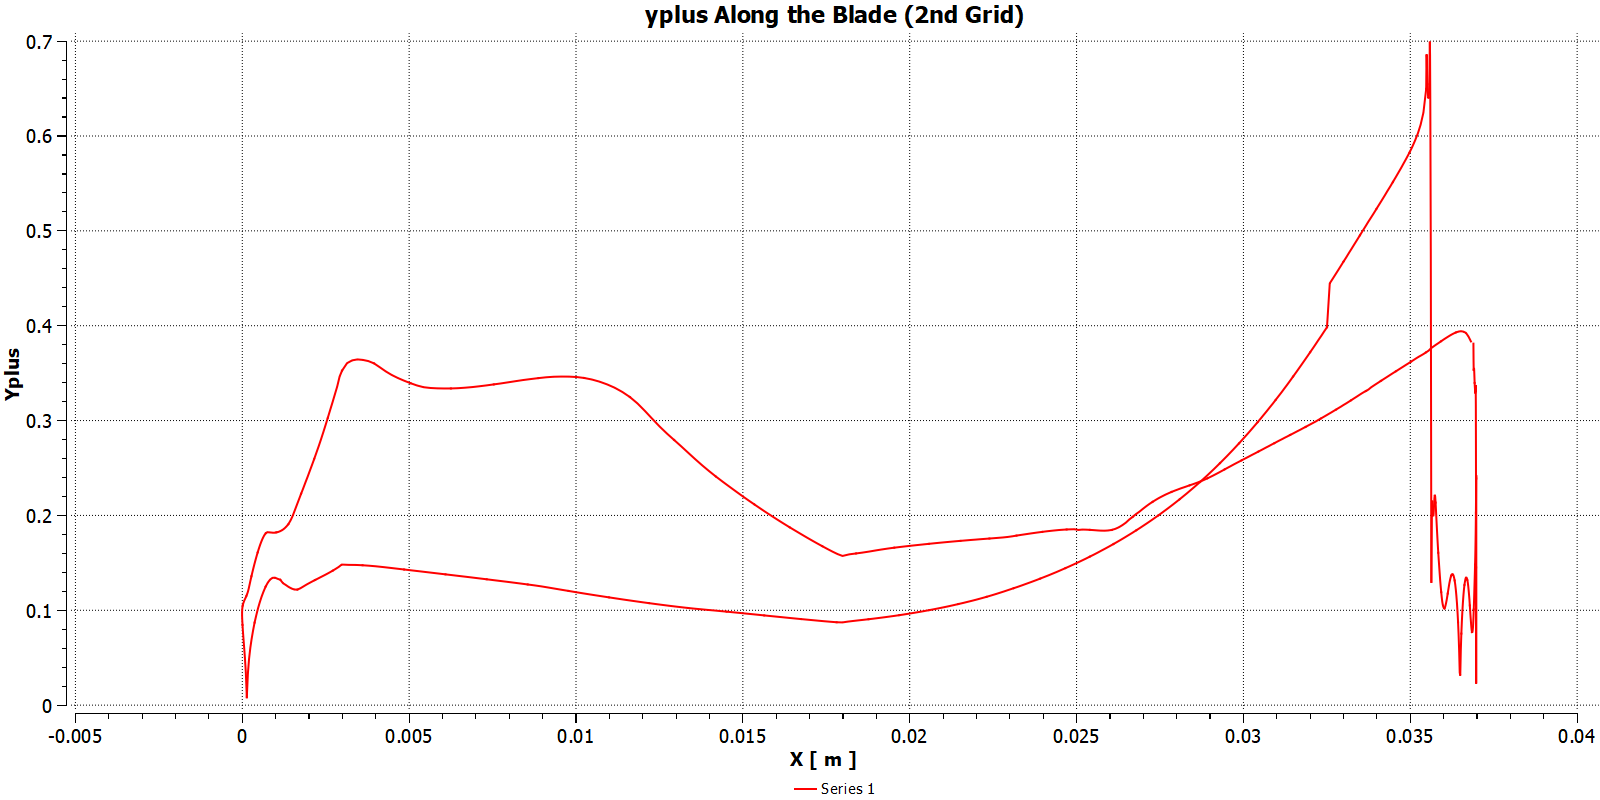

The file beside this chart, header and first rows:
[Name]
Series 1 at /POLYLINE:BladePolyline
[Data]
X [ m ], Yplus
3.68174873e-02, 3.83434147e-01
3.67428549e-02, 3.88629049e-01
3.66681926e-02, 3.92461866e-01
3.65935005e-02, 3.93745303e-01
3.65187898e-02, 3.94220501e-01
3.64440307e-02, 3.93827170e-01
3.63692380e-02, 3.92924517e-01
3.62944119e-02, 3.91728520e-01
3.62195447e-02, 3.90313119e-01
3.61446477e-02, 3.88716668e-01
3.60697247e-02, 3.87048423e-01
3.59947719e-02, 3.85344982e-01
3.59197967e-02, 3.83532107e-01
3.58448029e-02, 3.81702989e-01
3.57697979e-02, 3.79953682e-01
3.56947742e-02, 3.78100067e-01
3.56197506e-02, 3.76202792e-01
3.55447195e-02, 3.73586297e-01
3.54696885e-02, 3.71869385e-01
3.53946611e-02, 3.70129406e-01
3.53196412e-02, 3.68580848e-01
3.52446288e-02, 3.67101312e-01
3.51696312e-02, 3.65451664e-01
3.50946486e-02, 3.63749802e-01
3.50196771e-02, 3.62042516e-01
3.49447168e-02, 3.60314697e-01
3.48697752e-02, 3.58698606e-01
3.47948372e-02, 3.57006401e-01
3.47199105e-02, 3.55344176e-01
3.46449912e-02, 3.53662729e-01
3.45700830e-02, 3.51976424e-01
3.44951823e-02, 3.50328833e-01
3.44202891e-02, 3.48656386e-01
3.43453959e-02, 3.46934825e-01
3.42705138e-02, 3.45241934e-01
3.41956355e-02, 3.43558908e-01
3.41207571e-02, 3.41865271e-01
3.40458862e-02, 3.40115339e-01
3.39710191e-02, 3.38430166e-01
3.38961519e-02, 3.36703300e-01
3.38212885e-02, 3.34930688e-01
3.37464213e-02, 3.32680225e-01
3.36715505e-02, 3.31192642e-01
3.35966833e-02, 3.29734623e-01
3.35218124e-02, 3.28130603e-01
3.34469378e-02, 3.26407939e-01
3.33720632e-02, 3.24683309e-01
3.32971849e-02, 3.23023915e-01
3.32222953e-02, 3.21286619e-01
3.31474058e-02, 3.19619924e-01
3.30724977e-02, 3.17953497e-01
3.29975709e-02, 3.16407472e-01
3.29225995e-02, 3.14703017e-01
3.28475907e-02, 3.13147366e-01
3.27725224e-02, 3.11506629e-01
3.26973908e-02, 3.09960783e-01
3.26221772e-02, 3.08361262e-01
... 715 more rows
